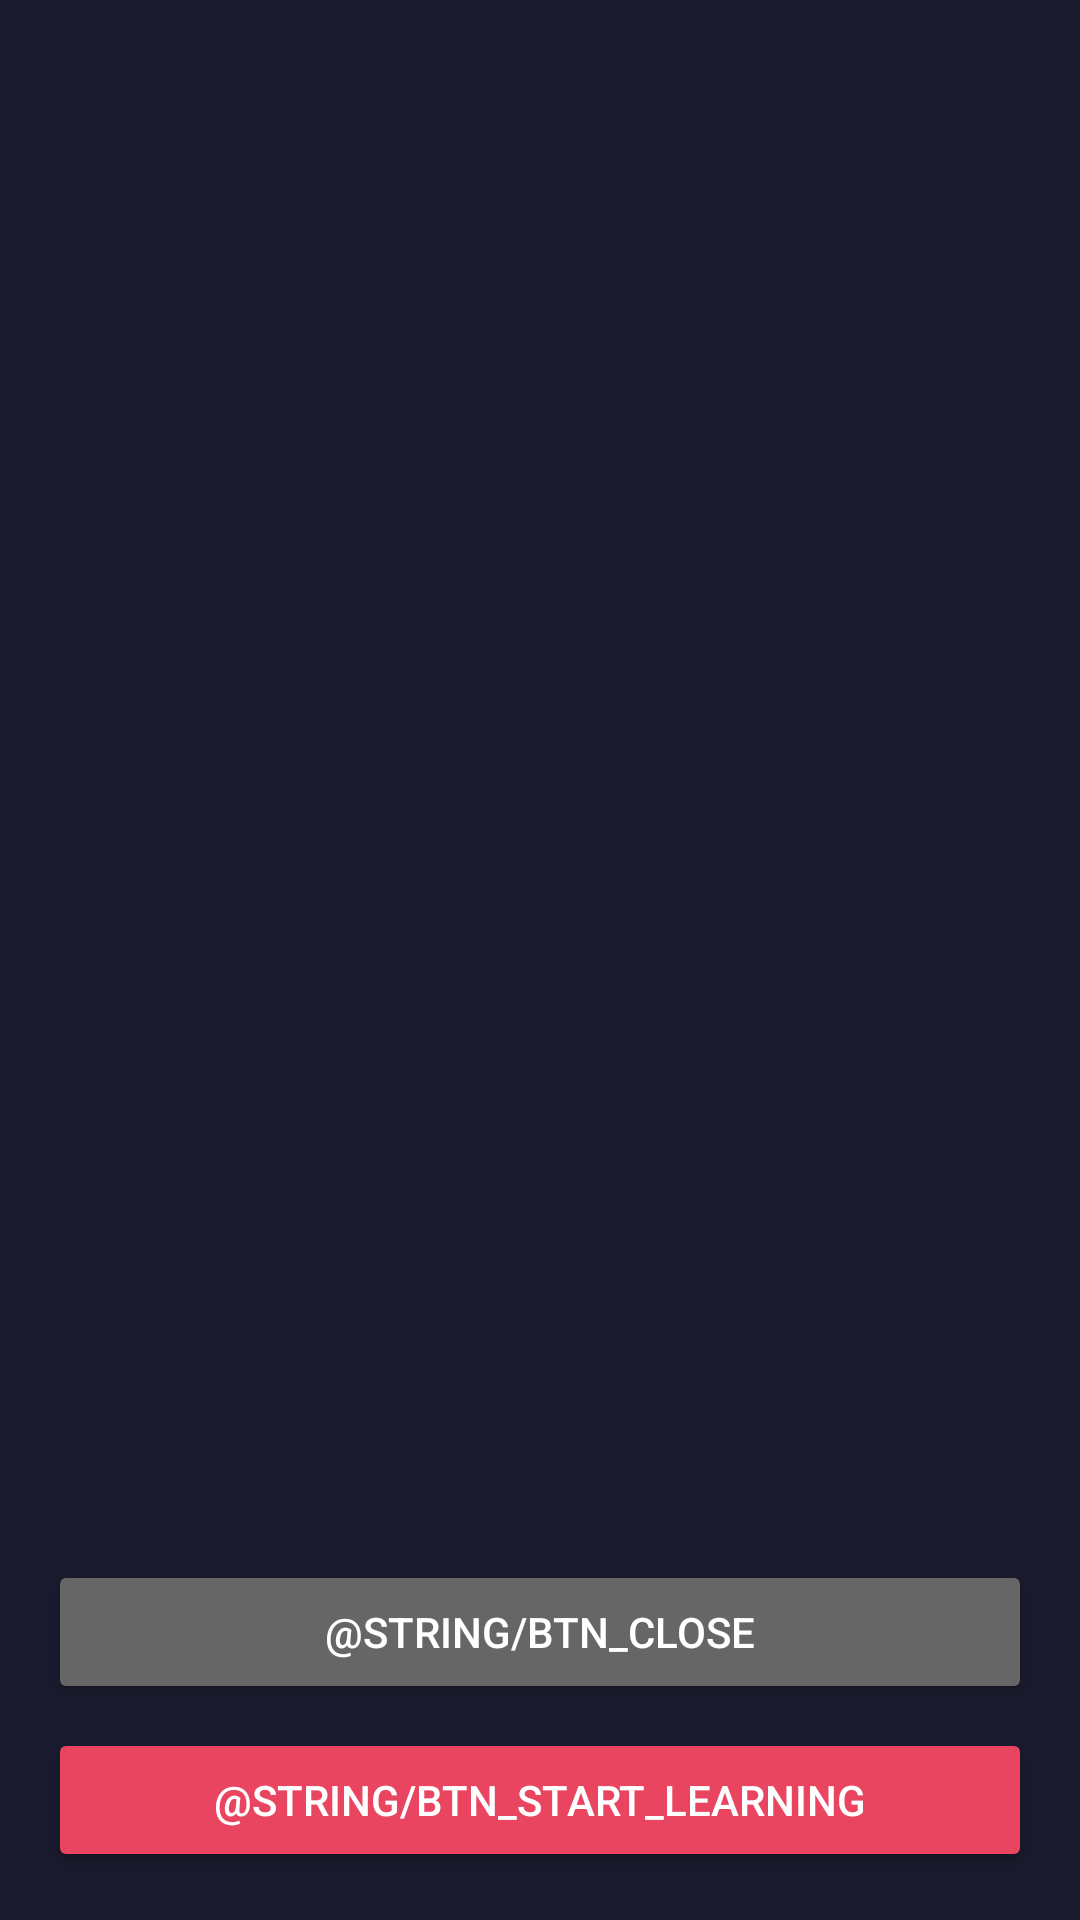

Layout XML and referenced resources for this Android screen:
<!-- AndroidManifest.xml: application theme Theme.PyNeon -->
<!-- res/layout/dialog_course_detail.xml -->
<?xml version="1.0" encoding="utf-8"?>
<LinearLayout xmlns:android="http://schemas.android.com/apk/res/android"
    android:layout_width="match_parent"
    android:layout_height="wrap_content"
    android:orientation="vertical"
    android:background="#1A1A2E"
    android:padding="16dp">
    
    <TextView android:id="@+id/tvTitle" android:layout_width="match_parent" android:layout_height="wrap_content"
        android:textSize="20sp" android:textColor="#FFFFFF" android:textStyle="bold"/>
    <TextView android:id="@+id/tvDifficulty" android:layout_width="wrap_content" android:layout_height="wrap_content"
        android:textSize="14sp" android:textColor="#E94560" android:layout_marginTop="4dp"/>
    <TextView android:id="@+id/tvXp" android:layout_width="wrap_content" android:layout_height="wrap_content"
        android:textSize="14sp" android:textColor="#FFC107" android:layout_marginTop="4dp"/>
    <ScrollView android:layout_width="match_parent" android:layout_height="0dp" android:layout_weight="1"
        android:layout_marginTop="16dp">
        <LinearLayout android:id="@+id/llExercises" android:layout_width="match_parent"
            android:layout_height="wrap_content" android:orientation="vertical"/>
    </ScrollView>
    <Button android:id="@+id/btnClose" android:layout_width="match_parent" android:layout_height="48dp"
        android:text="@string/btn_close" android:layout_marginTop="8dp" android:backgroundTint="#666666"/>
    <Button android:id="@+id/btnStartExercise" android:layout_width="match_parent" android:layout_height="48dp"
        android:text="@string/btn_start_learning" android:layout_marginTop="8dp" android:backgroundTint="#E94560"/>
</LinearLayout>
<!-- resources referenced by this layout -->
<resources>
  <style name="Theme.PyNeon" parent="android:Theme.Material.NoActionBar">
          <item name="android:windowBackground">@color/bg0</item>
          <item name="android:statusBarColor">@color/bg0</item>
          <item name="android:navigationBarColor">@color/bg0</item>
          <item name="android:windowLightStatusBar">false</item>
      </style>
  <color name="bg0">#07090F</color>
</resources>
